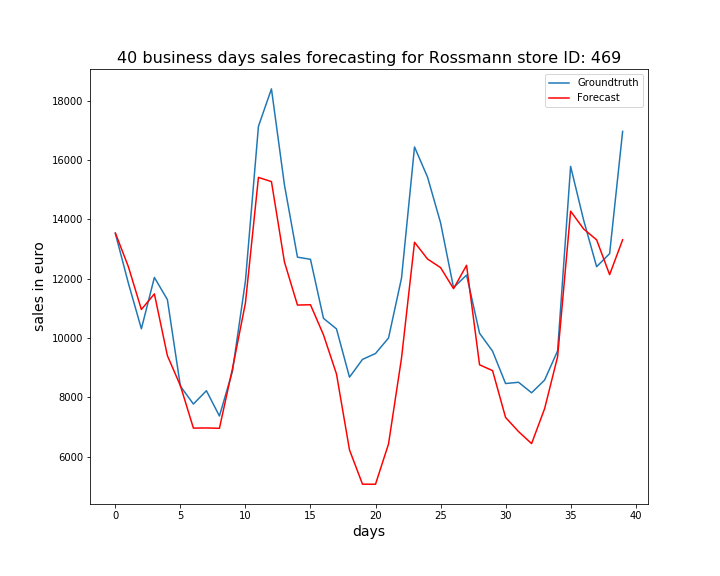

Source data for this figure (header and first rows):
, ActualSales, Sales
0, 13522, 13537
1, 11847, 12402
2, 10309, 10960
3, 12040, 11485
4, 11292, 9403
5, 8373, 8390
6, 7772, 6960
7, 8221, 6965
8, 7367, 6953
9, 8871, 8957
10, 11921, 11178
11, 17134, 15413
12, 18397, 15270
13, 15156, 12560
14, 12724, 11109
15, 12651, 11119
16, 10662, 10105
17, 10305, 8785
18, 8678, 6225
19, 9277, 5069
20, 9475, 5068
21, 9997, 6424
22, 12018, 9321
23, 16439, 13226
24, 15423, 12661
25, 13887, 12372
26, 11695, 11661
27, 12119, 12449
28, 10159, 9094
29, 9554, 8898
30, 8463, 7319
31, 8505, 6842
32, 8151, 6438
33, 8579, 7614
34, 9564, 9366
35, 15785, 14274
36, 13974, 13674
37, 12402, 13307
38, 12844, 12134
39, 16964, 13309
